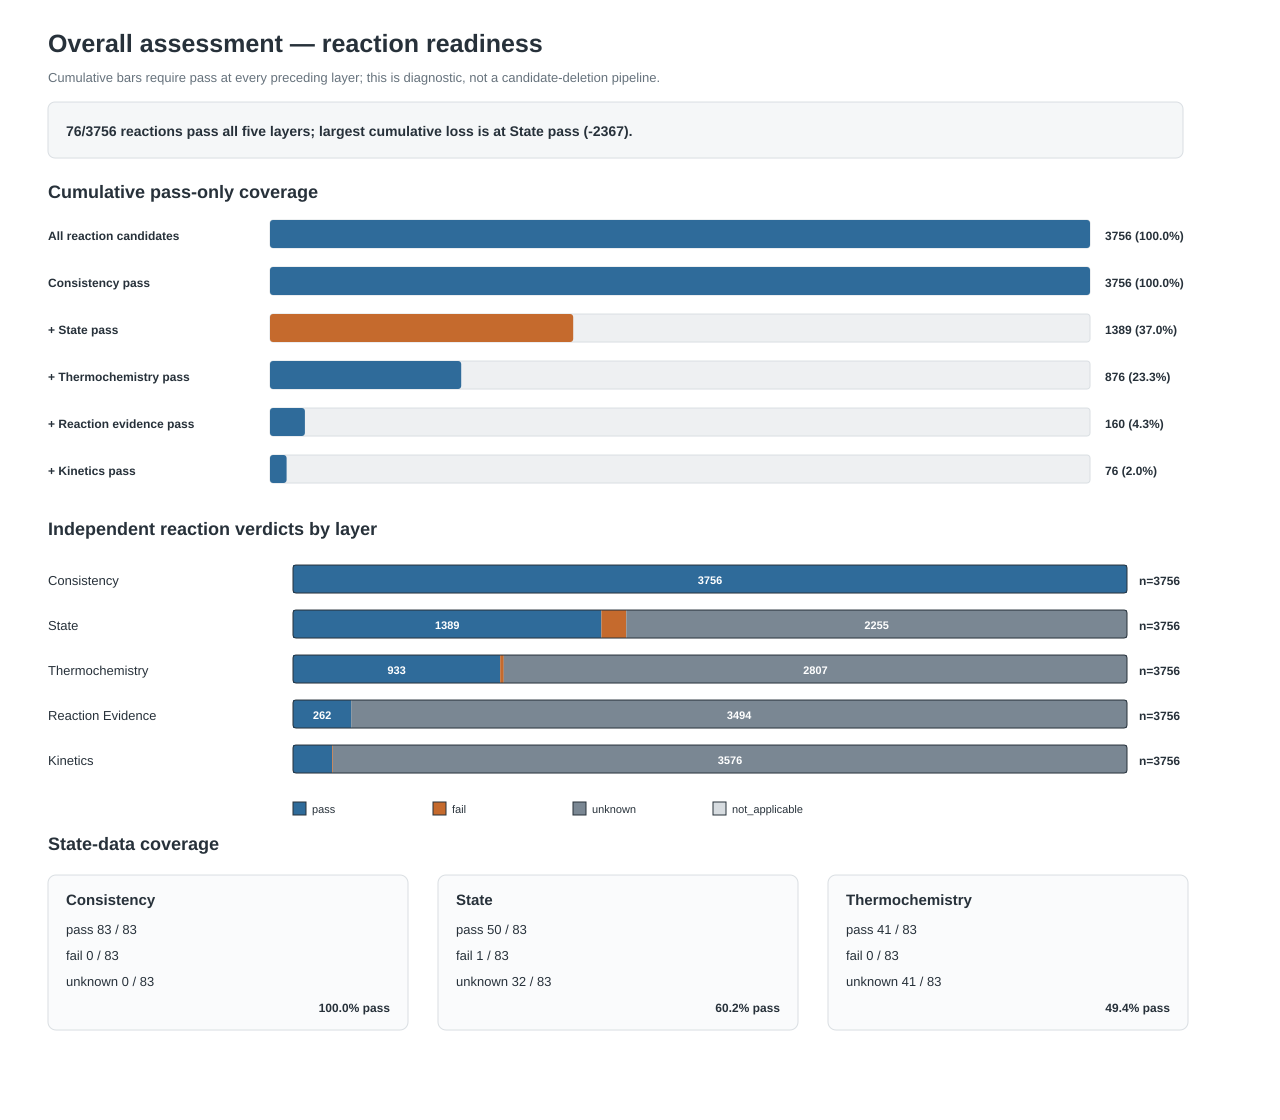

The table this chart was drawn from, first rows:
metric, layer, entity, category, count, total
assessment_verdict, consistency, state, pass, 83, 83
assessment_verdict, consistency, state, fail, 0, 83
assessment_verdict, consistency, state, unknown, 0, 83
assessment_verdict, consistency, state, not_applicable, 0, 83
assessment_verdict, consistency, reaction, pass, 3756, 3756
assessment_verdict, consistency, reaction, fail, 0, 3756
assessment_verdict, consistency, reaction, unknown, 0, 3756
assessment_verdict, consistency, reaction, not_applicable, 0, 3756
assessment_verdict, state, state, pass, 50, 83
assessment_verdict, state, state, fail, 1, 83
assessment_verdict, state, state, unknown, 32, 83
assessment_verdict, state, state, not_applicable, 0, 83
assessment_verdict, state, reaction, pass, 1389, 3756
assessment_verdict, state, reaction, fail, 112, 3756
assessment_verdict, state, reaction, unknown, 2255, 3756
assessment_verdict, state, reaction, not_applicable, 0, 3756
assessment_verdict, thermochemistry, state, pass, 41, 83
assessment_verdict, thermochemistry, state, fail, 0, 83
assessment_verdict, thermochemistry, state, unknown, 41, 83
assessment_verdict, thermochemistry, state, not_applicable, 1, 83
assessment_verdict, thermochemistry, reaction, pass, 933, 3756
assessment_verdict, thermochemistry, reaction, fail, 16, 3756
assessment_verdict, thermochemistry, reaction, unknown, 2807, 3756
assessment_verdict, thermochemistry, reaction, not_applicable, 0, 3756
assessment_verdict, reaction_evidence, state, pass, 0, 0
assessment_verdict, reaction_evidence, state, fail, 0, 0
assessment_verdict, reaction_evidence, state, unknown, 0, 0
assessment_verdict, reaction_evidence, state, not_applicable, 0, 0
assessment_verdict, reaction_evidence, reaction, pass, 262, 3756
assessment_verdict, reaction_evidence, reaction, fail, 0, 3756
assessment_verdict, reaction_evidence, reaction, unknown, 3494, 3756
assessment_verdict, reaction_evidence, reaction, not_applicable, 0, 3756
assessment_verdict, kinetics, state, pass, 0, 0
assessment_verdict, kinetics, state, fail, 0, 0
assessment_verdict, kinetics, state, unknown, 0, 0
assessment_verdict, kinetics, state, not_applicable, 0, 0
assessment_verdict, kinetics, reaction, pass, 177, 3756
assessment_verdict, kinetics, reaction, fail, 3, 3756
assessment_verdict, kinetics, reaction, unknown, 3576, 3756
assessment_verdict, kinetics, reaction, not_applicable, 0, 3756
reaction_readiness, cumulative, reaction, All reaction candidates, 3756, 3756
reaction_readiness, cumulative, reaction, Consistency pass, 3756, 3756
reaction_readiness, cumulative, reaction, + State pass, 1389, 3756
reaction_readiness, cumulative, reaction, + Thermochemistry pass, 876, 3756
reaction_readiness, cumulative, reaction, + Reaction evidence pass, 160, 3756
reaction_readiness, cumulative, reaction, + Kinetics pass, 76, 3756
state_charge, all, state, negative (-1), 23, 83
state_charge, all, state, neutral (0), 38, 83
state_charge, all, state, positive (+1), 22, 83
state_excitation, all, state, electron, 1, 83
state_excitation, all, state, electronic, 11, 83
state_excitation, all, state, ground, 69, 83
state_excitation, all, state, vibrational, 2, 83
state_resolution, all, state, lumped, 7, 83
state_resolution, all, state, resolved, 76, 83
state_lifetime_class, all, state, metastable, 7, 83
state_lifetime_class, all, state, mixed_metastable_resonant, 1, 83
state_lifetime_class, all, state, not_applicable, 72, 83
state_lifetime_class, all, state, resonant_radiative, 1, 83
state_lifetime_class, all, state, unspecified, 2, 83
... 10 more rows
